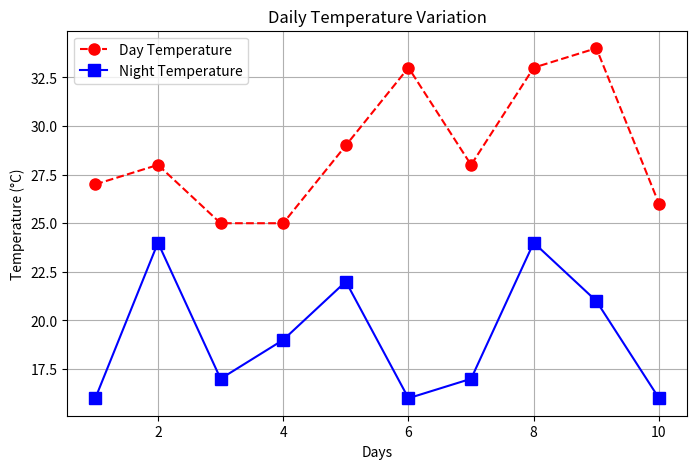

This chart was generated by the following Python code:
import matplotlib.pyplot as plt
import numpy as np
days = np.arange(1, 11)
temp_day = np.random.randint(25, 35, size=10)
temp_night = np.random.randint(15, 25, size=10)
plt.figure(figsize=(8, 5))
# Day temperature
plt.plot(days, temp_day, linestyle='--', marker='o', color='r',
markersize=8, label="Day Temperature")
# Night temperature
plt.plot(days, temp_night, linestyle='-', marker='s', color='b',
markersize=8, label="Night Temperature")
# Adding labels, title, and legend
plt.xlabel("Days")
plt.ylabel("Temperature (°C)")
plt.title("Daily Temperature Variation")
plt.legend()
plt.grid()
plt.show()